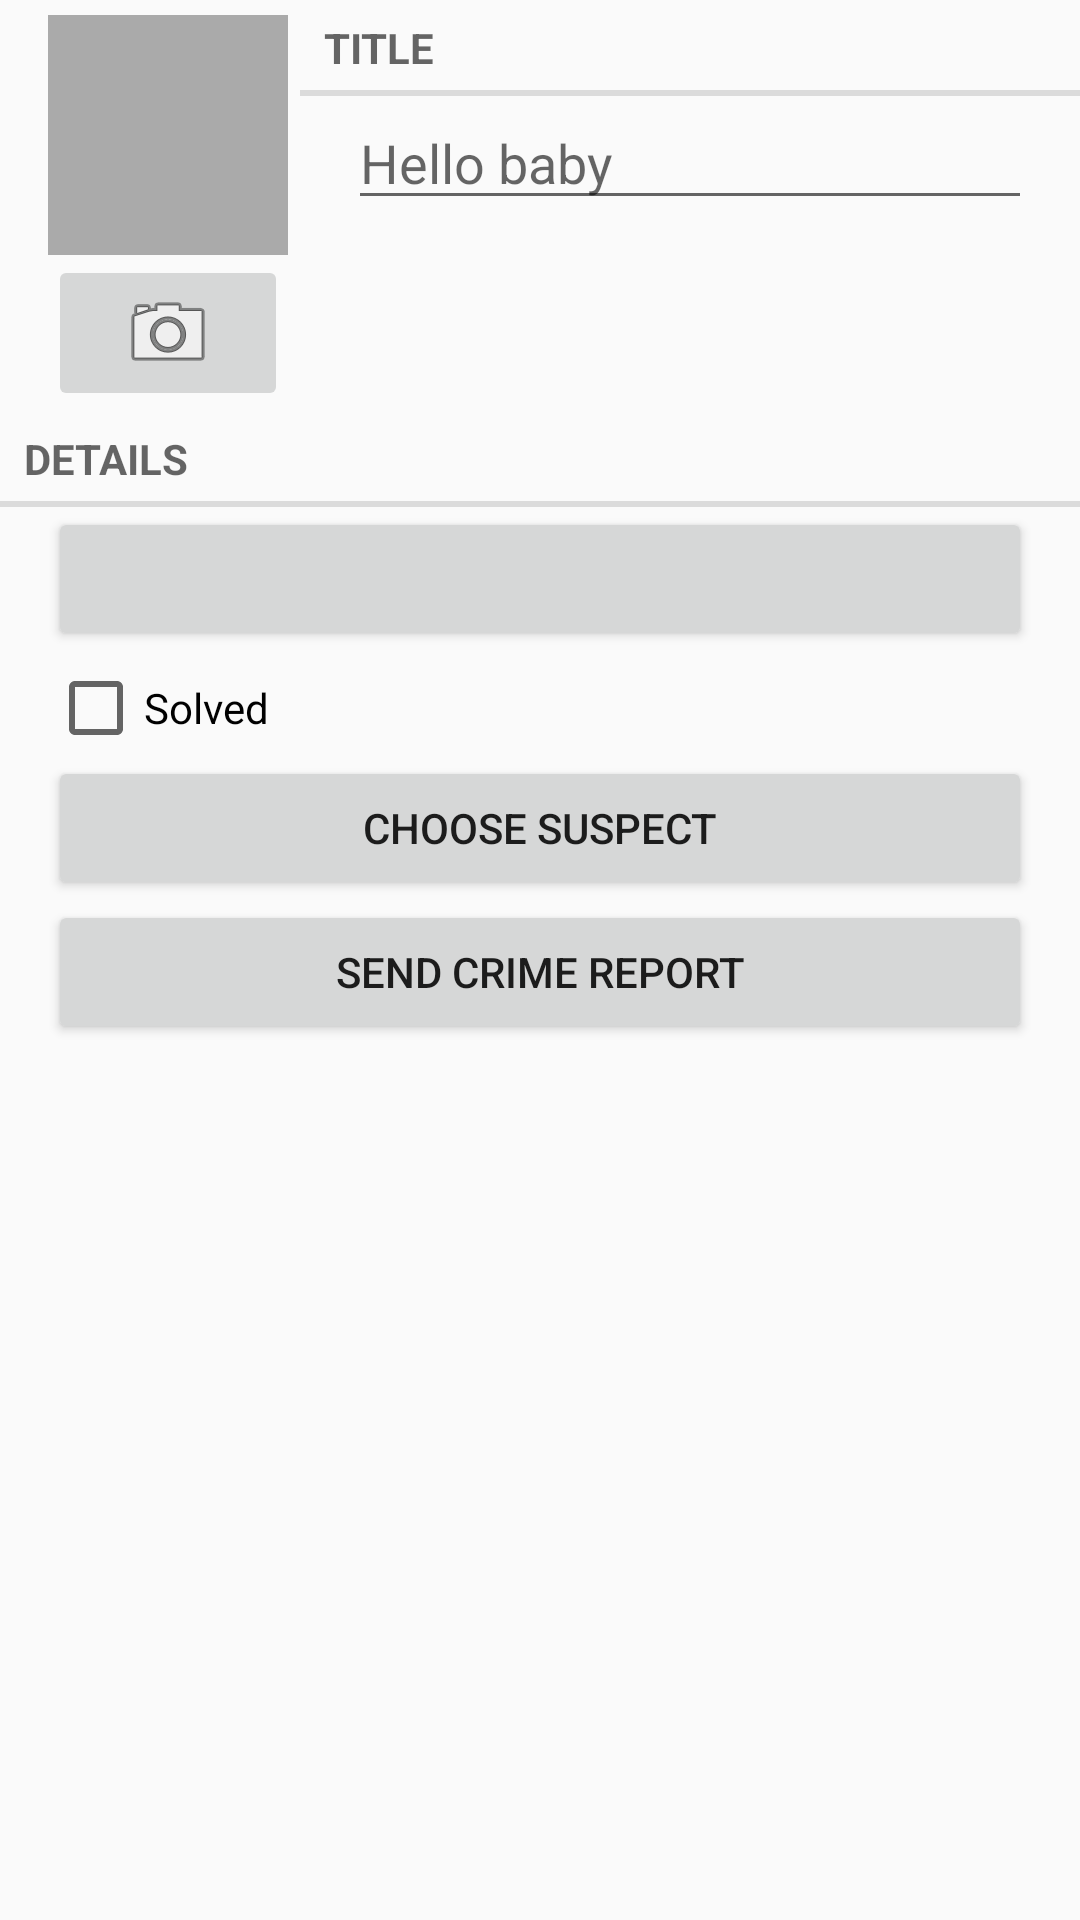

Layout XML and referenced resources for this Android screen:
<!-- AndroidManifest.xml: application theme AppTheme -->
<!-- res/layout/fragment_crime.xml -->
<?xml version="1.0" encoding="utf-8"?>
<LinearLayout
    xmlns:android="http://schemas.android.com/apk/res/android"
    android:layout_width="match_parent"
    android:layout_height="match_parent"
    android:orientation="vertical">
    <LinearLayout
        android:layout_width="match_parent"
        android:layout_height="wrap_content"
        android:orientation="horizontal">
        <include layout="@layout/view_camera_and_title"/>
        <LinearLayout
            android:layout_width="wrap_content"
            android:layout_height="wrap_content"
            android:orientation="vertical"
            android:layout_weight="1">
            <TextView
                android:layout_width="match_parent"
                android:layout_height="wrap_content"
                android:text="@string/crime_title_label"
                style="?android:listSeparatorTextViewStyle"/>
            <EditText
                android:id="@+id/crime_title"
                android:layout_width="match_parent"
                android:layout_height="wrap_content"
                android:hint="Hello baby"
                android:layout_marginLeft="16dp"
                android:layout_marginRight="16dp"/>
        </LinearLayout>


    </LinearLayout>

    <TextView
        android:layout_width="match_parent"
        android:layout_height="wrap_content"
        android:text="@string/crime_details_label"
        style="?android:listSeparatorTextViewStyle"/>

    <Button
        android:id="@+id/crime_date"
        android:layout_width="match_parent"
        android:layout_height="wrap_content"
        android:layout_marginLeft="16dp"
        android:layout_marginRight="16dp"/>
   <CheckBox
       android:id="@+id/crime_solved"
       android:layout_width="match_parent"
       android:layout_height="wrap_content"
       android:layout_marginTop="3dp"
       android:layout_marginLeft="16dp"
       android:layout_marginRight="16dp"
       android:text="@string/crime_solved_label"/>
    <Button
        android:id="@+id/crime_suspect"
        android:layout_width="match_parent"
        android:layout_height="wrap_content"
        android:layout_marginLeft="16dp"
        android:layout_marginRight="16dp"
        android:text="@string/crime_suspect_text"/>

    <Button
        android:id="@+id/crime_report"
        android:layout_width="match_parent"
        android:layout_height="wrap_content"
        android:layout_marginLeft="16dp"
        android:layout_marginRight="16dp"
        android:text="@string/crime_report_text"/>
</LinearLayout>
<!-- res/layout/view_camera_and_title.xml (included above) -->
<?xml version="1.0" encoding="utf-8"?>
<LinearLayout
    xmlns:android="http://schemas.android.com/apk/res/android"
    android:layout_width="wrap_content"
    android:layout_height="wrap_content"
    xmlns:app="http://schemas.android.com/apk/res-auto"
    android:layout_marginLeft="16dp"
    app:layout_goneMarginTop="16dp">

    <LinearLayout
        android:layout_width="wrap_content"
        android:layout_height="wrap_content"
        android:orientation="vertical"
        android:layout_marginRight="4dp">

        <ImageView
            android:id="@+id/crime_photo"
            android:layout_width="80dp"
            android:layout_height="80dp"
            android:layout_marginTop="5dp"
            android:scaleType="centerInside"
            android:background="@android:color/darker_gray"
            android:cropToPadding="true"/>
        
        <ImageButton
            android:id="@+id/crime_camera"
            android:layout_width="match_parent"
            android:layout_height="wrap_content"
            android:src="@android:drawable/ic_menu_camera"/>
    </LinearLayout>
</LinearLayout>
<!-- resources referenced by this layout -->
<resources>
  <string name="crime_details_label">Details</string>
  <string name="crime_report_text">SEND CRIME REPORT</string>
  <string name="crime_solved_label">Solved</string>
  <string name="crime_suspect_text">CHOOSE SUSPECT</string>
  <string name="crime_title_label">Title</string>
  <style name="AppTheme" parent="Theme.AppCompat.Light.DarkActionBar">
          
          <item name="colorPrimary">@color/colorPrimary</item>
          <item name="colorPrimaryDark">@color/colorPrimaryDark</item>
          <item name="colorAccent">@color/colorAccent</item>
      </style>
  <!-- not gathered from this repository: default colours our renderer supplied (Android Studio template values) -->
  <color name="colorPrimary">#FF6200EE</color>
  <color name="colorPrimaryDark">#FF3700B3</color>
  <color name="colorAccent">#FF03DAC5</color>
</resources>
